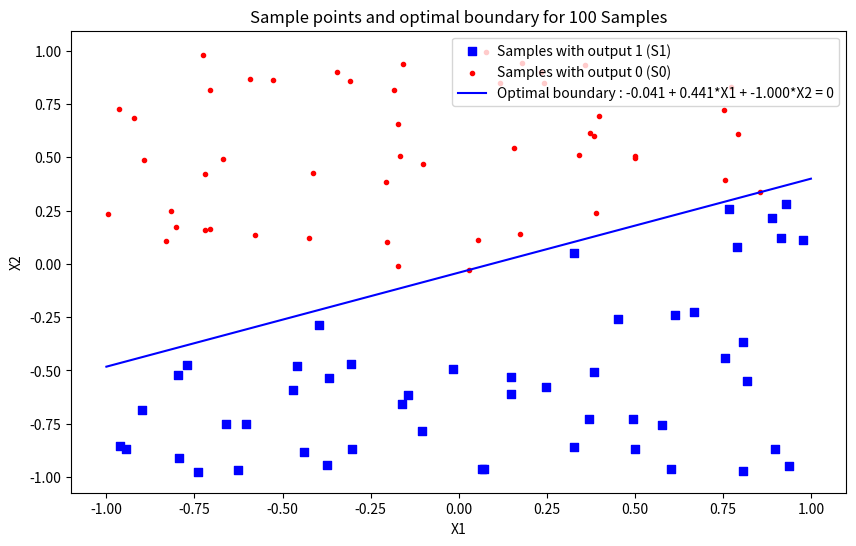
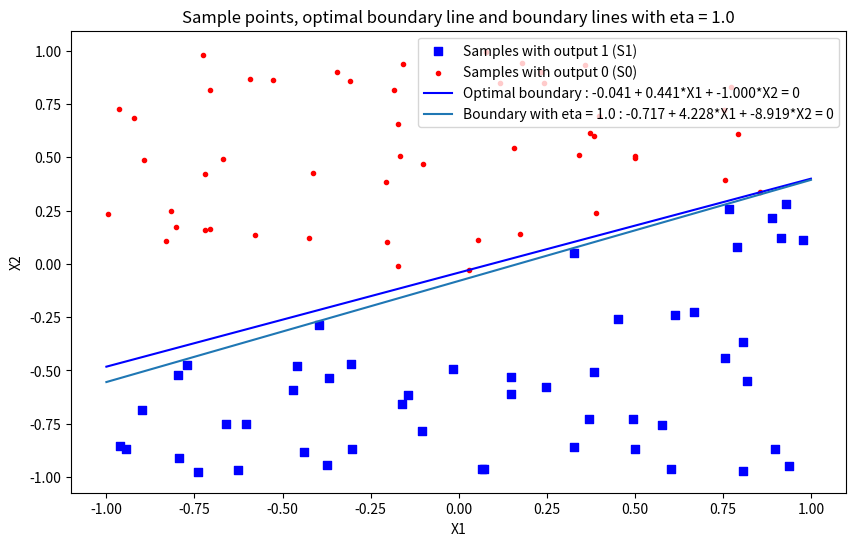
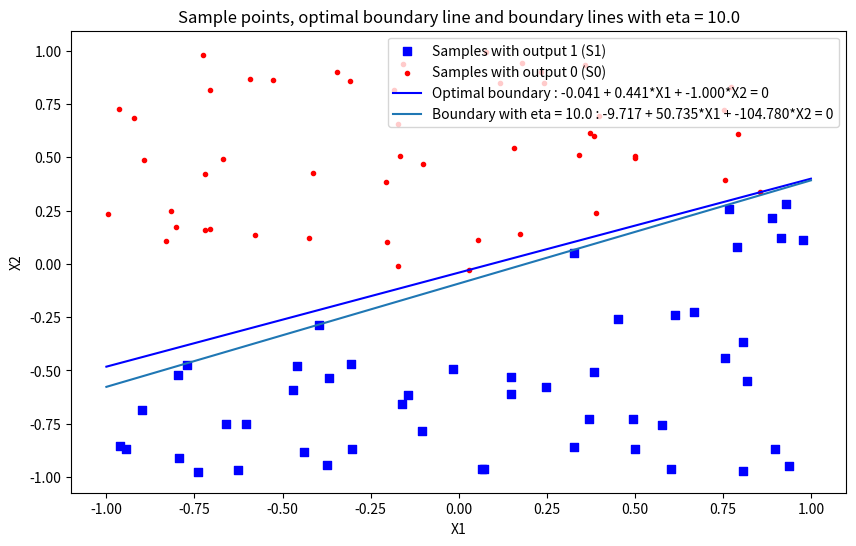
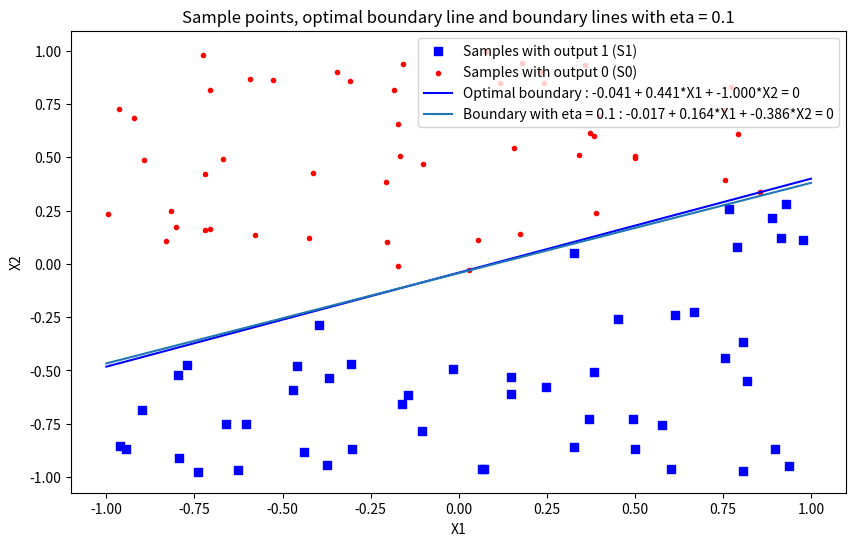
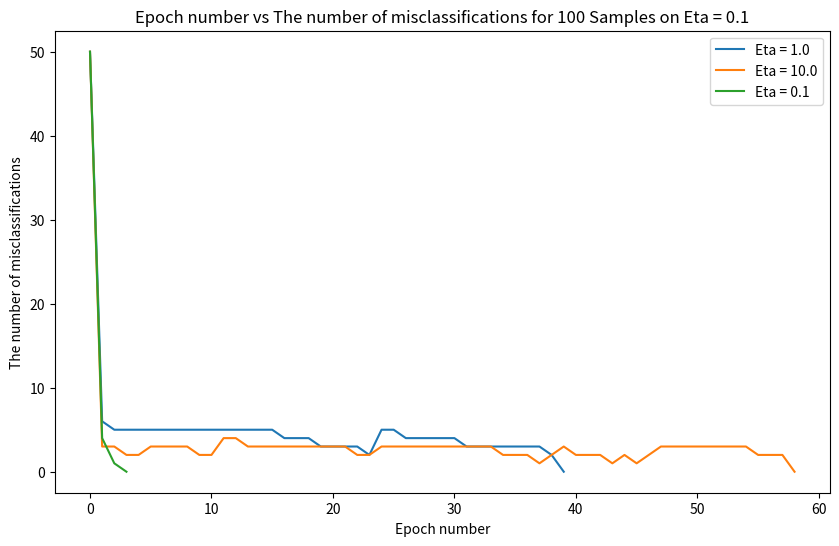
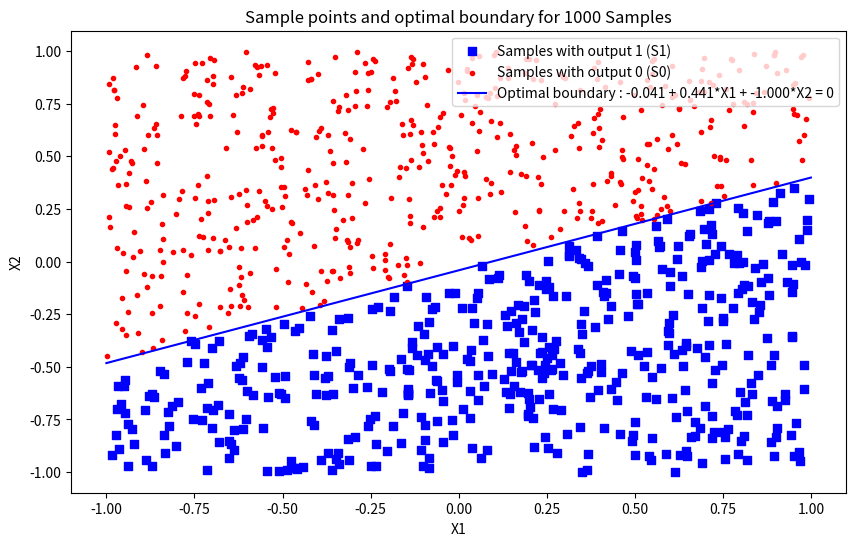
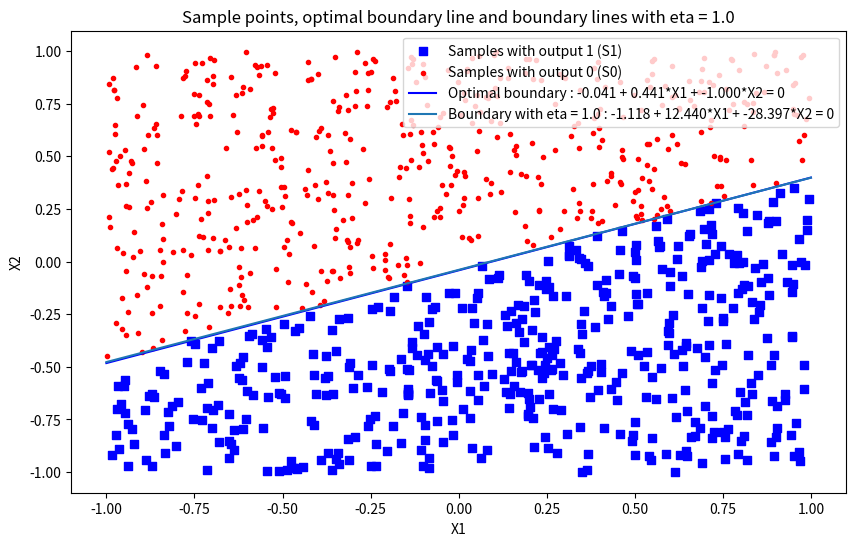
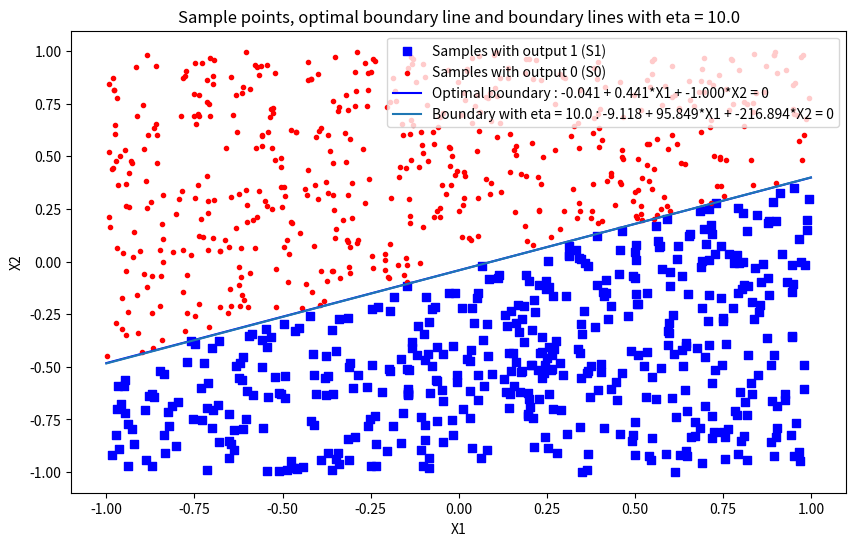
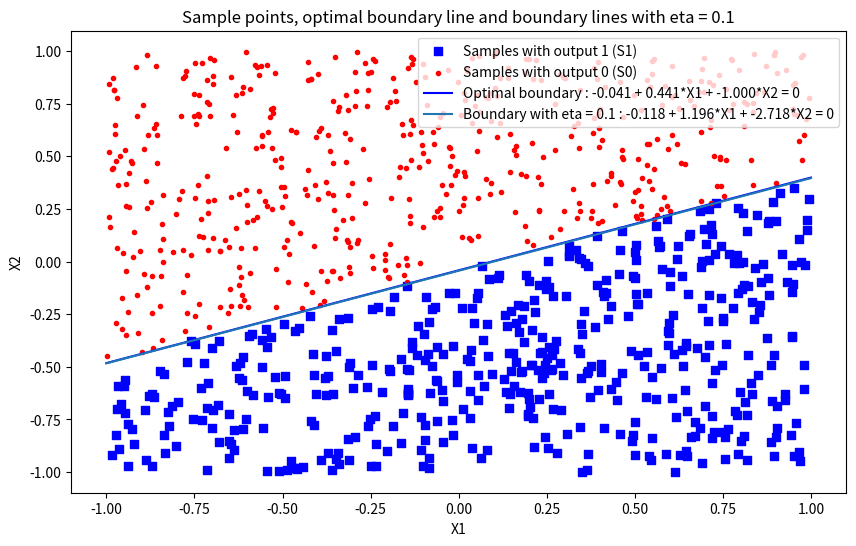
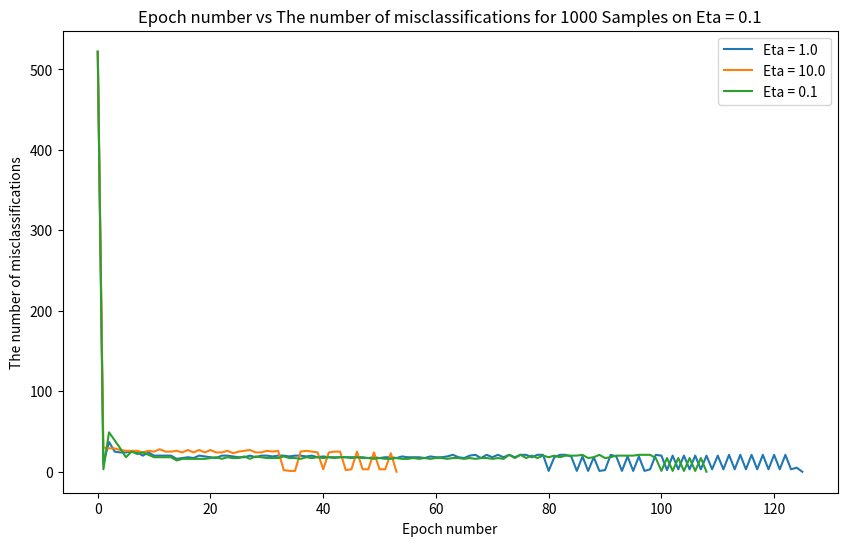

Recreate these plots in Python, in order.
import numpy as np
import matplotlib.pyplot as plt
import copy

# Setting up the random seed as constant to get the same results everytime, so that we can do the analysis
np.random.seed(1)
def neuralNetwork(w, S):

  # Getting the output for S using weights and step activation function
  Y = np.heaviside(np.dot(S,w),1)
  S1 = []
  S0 = []

  # Diving S into S1 and S0 as per the output obtained
  for i in range(0,Y.size):
    if Y[i] == 0:
      S0.append(S[i])
    else:
      S1.append(S[i])

  S1 = np.array(S1)
  S0 = np.array(S0)

  return S1, S0, Y

# Implementation of perceptron training algorithm for all etas
def perceptron_training_algorithm(eta, S, Y, w_prime,w_optimal,S1,S0):
  epoch_array = []
  miss_classification_array = []
  w_array = []
  for i in range(0,len(eta)):

    # Plotting the optimal boundary and S0,S1 points
    plt.figure(figsize=(10,6))
    plt.scatter(S1[:,1], S1[:,2], color='blue', label = "Samples with output 1 (S1)", marker='s')
    plt.scatter(S0[:,1], S0[:,2], color='red', label = "Samples with output 0 (S0)", marker='.')
    x = [-1, 1]
    y = [-(w_optimal[0] - w_optimal[1])/w_optimal[2], -(w_optimal[0] + w_optimal[1])/w_optimal[2]]
    plt.plot(x, y, color = 'blue', label = 'Optimal boundary : %.3f + %.3f*X1 + %.3f*X2 = 0' %(w_optimal[0],w_optimal[1],w_optimal[2]))

    epoch  = 0
    w = copy.copy(w_prime)
    miss_classification = []

    #Predicting the Y by w' weights
    Y_pred = np.heaviside(np.dot(S,w),1)
    miss = np.sum(Y != Y_pred)
    miss_classification.append(miss)

    # Untill Y != Y_pred
    while(Y != Y_pred).any():
      epoch = epoch + 1

      # For every x1,x2 if the y_pred != y then updating the weights
      for j in range(S.shape[0]):
        y = np.heaviside(w[0]*S[j][0] + w[1]*S[j][1] + w[2]*S[j][2], 1)
        if(Y[j] != y ):
          w = w + (Y[j] - y)*eta[i]*S[j]
      # Predicting the Y after updating the weights
      Y_pred = np.heaviside(np.dot(S,w),1)

      # Counting the number of misclassifications obtained by using the updated weights
      miss = np.sum(Y != Y_pred)
      miss_classification.append(miss)

    # Storing the values of epoch, miss_classification and w for each eta
    epoch_array.append(epoch)
    miss_classification_array.append(miss_classification)
    w_array.append(w)

    # Plotting the boundary line created by predicted weights
    x = [-1, 1]
    y = [-(w[0] - w[1])/w[2], -(w[0] + w[1])/w[2]]
    print("Predicted weights are ", w)

    plt.plot(x, y, label = 'Boundary with eta = %.1f : %.3f + %.3f*X1 + %.3f*X2 = 0' %(eta[i],w[0],w[1],w[2]))
    plt.title("Sample points, optimal boundary line and boundary lines with eta = %0.1f" %(eta[i]))
    plt.xlabel("X1")
    plt.ylabel("X2")
    plt.legend(loc='upper right')
    plt.show()
  return epoch_array, miss_classification_array, w_array

# The first method called with given samples array and weights w
def main_method(samples_array, w):
  for s in range(len(samples_array)):

    # Initialising Sample set S
    samples = samples_array[s]
    print("Samples taken : %0.0f" %samples)

    S = np.ones([samples, 3], dtype=float)
    S[:,1] = np.random.uniform(-1,1,samples)
    S[:,2] = np.random.uniform(-1,1,samples)

    # Diving S into S0 and S1 according to the output
    S1, S0, Y = neuralNetwork(w, S)


    # Plotting all S1 and S0 points
    plt.figure(figsize=(10,6))
    plt.scatter(S1[:,1], S1[:,2], color='blue', label = "Samples with output 1 (S1)", marker='s')
    plt.scatter(S0[:,1], S0[:,2], color='red', label = "Samples with output 0 (S0)", marker='.')

    # Plotting the optimal boundary line w0 + w1x1 + w2x2 = 0
    x = [-1, 1]
    y = [-(w[0] - w[1])/w[2], -(w[0] + w[1])/w[2]]
    plt.plot(x, y, color = 'blue', label = 'Optimal boundary : %.3f + %.3f*X1 + %.3f*X2 = 0' %(w[0],w[1],w[2]))
    plt.title("Sample points and optimal boundary for %0.0f Samples" %samples)
    plt.xlabel("X1")
    plt.ylabel("X2")
    plt.legend(loc='upper right')
    plt.show()


    # Initializing w' for all etas
    w_prime = np.array([np.random.uniform(-1,1),np.random.uniform(-1,1),np.random.uniform(-1,1)])
    print("W_Prime : ", w_prime)
    eta = [1,10,0.1]

    # Calling the perceptron training algorithm and getting epoch_array, miss_classification_array and w_array
    epoch_array, miss_classification_array, w_array = perceptron_training_algorithm(eta, S, Y, w_prime, w,S1,S0)

    plt.figure(figsize=(10,6))

    # Plotting Epoch number vs The number of misclassifications for all etas
    for k in range(len(eta)):
      print("No of epoch of eta = %0.1f is %0.0f" %(eta[k],epoch_array[k]))
      print("Miss_classifications  = ",miss_classification_array[k])
      epoch = np.array(list(range(0,epoch_array[k] + 1)))
      plt.plot(epoch, miss_classification_array[k], label = 'Eta = %.1f' %eta[k])
      plt.title("Epoch number vs The number of misclassifications for %0.0f Samples on Eta = %.1f" %(samples,eta[k]))
      plt.xlabel("Epoch number")
      plt.ylabel("The number of misclassifications")
      plt.legend(loc='upper right')
      plt.show()

# initializing samples array and weights
samples_array = [100,1000]
w = np.ones([3], dtype=float)
w[0] = np.random.uniform(-0.25,0.25)
w[1] = np.random.uniform(-1,1)
w[2] = np.random.uniform(-1,1)
print("Optimal weights : ",w)

main_method(samples_array, w)